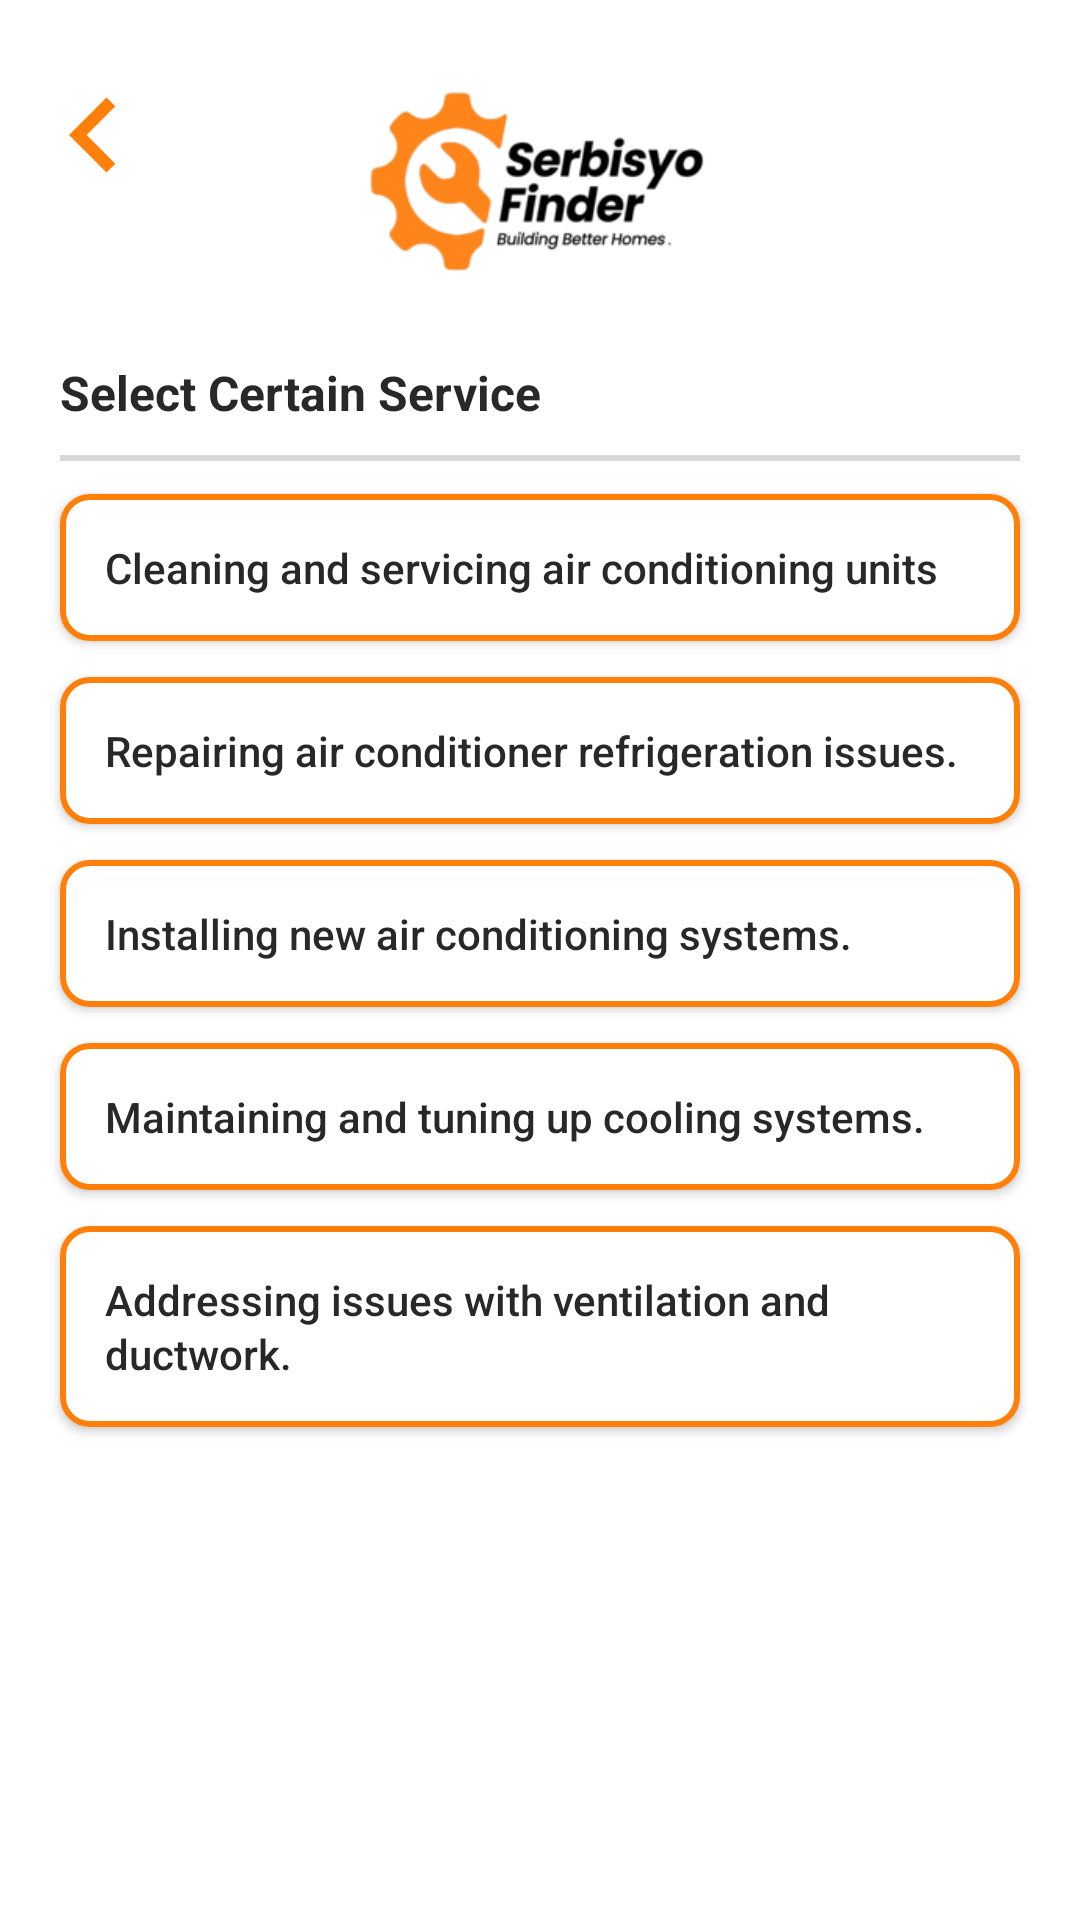

Write the Android layout XML for this screen, with the resource values it uses.
<!-- AndroidManifest.xml: application theme Theme.SerbisyoFinder -->
<!-- res/layout/activity_user_sub_services.xml -->
<?xml version="1.0" encoding="utf-8"?>
<RelativeLayout xmlns:android="http://schemas.android.com/apk/res/android"
    xmlns:app="http://schemas.android.com/apk/res-auto"
    xmlns:tools="http://schemas.android.com/tools"
    android:layout_width="match_parent"
    android:layout_height="match_parent"
    android:id="@+id/userSubServicesLayout"
    tools:context=".UserSubServices">

    <ImageView
        android:id="@+id/progressBarBackground"
        android:layout_width="match_parent"
        android:layout_height="match_parent"
        android:background="#E2DADADA"
        android:elevation="100dp"
        android:visibility="gone" />

    <ProgressBar
        android:id="@+id/progressBar"
        style="@android:style/Widget.ProgressBar.Large"
        android:layout_width="wrap_content"
        android:layout_height="wrap_content"
        android:layout_centerInParent="true"

        android:elevation="100dp"
        android:visibility="gone"
        android:indeterminate="true"
        android:indeterminateDrawable="@drawable/progress_bg"
        android:progress="0"
        />

    <TextView
        android:id="@+id/progressBarText"
        android:background="#00000000"
        android:layout_width="wrap_content"
        android:layout_height="wrap_content"
        android:textColor="#FF5722"
        android:text="LOADING."
        android:elevation="100dp"
        android:visibility="gone"
        android:textStyle="bold"
        android:gravity="center"
        android:textSize="15dp"
        android:layout_marginTop="10dp"
        android:layout_alignLeft="@id/progressBar"
        android:layout_alignRight="@id/progressBar"
        android:layout_below="@id/progressBar"/>

    <ImageView
        android:id="@+id/iconTop"
        android:layout_width="match_parent"
        android:layout_height="120dp"
        android:src="@drawable/logo" />

    <com.google.android.material.button.MaterialButton
        android:id="@+id/backButton"
        style="?android:attr/borderlessButtonStyle"
        android:layout_width="50dp"
        android:layout_height="50dp"
        android:layout_alignLeft="@+id/iconTop"
        android:layout_marginLeft="-10dp"
        android:layout_marginTop="20dp"
        android:background="@drawable/rounded"
        android:drawableLeft="@drawable/icon_back"
        app:backgroundTint="@color/white" />

    <TextView
        android:id="@+id/selectCertainText"
        android:layout_width="wrap_content"
        android:layout_height="wrap_content"
        android:layout_below="@id/iconTop"
        android:text="Select Certain Service"
        android:textSize="16dp"
        android:textColor="@color/darkGray"
        android:textStyle="bold"
        android:layout_marginBottom="10dp"
        android:layout_marginHorizontal="20dp"/>

    <View
        android:id="@+id/firstLine"
        android:layout_width="match_parent"
        android:layout_height="2dp"
        android:layout_below="@id/selectCertainText"
        android:layout_marginHorizontal="20dp"
        android:layout_marginBottom="5dp"
        android:background="@color/lineColor" />


    <ScrollView
        android:layout_width="match_parent"
        android:layout_height="match_parent"
        android:layout_below="@id/firstLine"
        android:layout_marginHorizontal="10dp">

        <RelativeLayout
            android:layout_width="match_parent"
            android:layout_height="match_parent">

            <com.google.android.material.button.MaterialButton
                android:id="@+id/subSelectButton1"
                android:layout_width="match_parent"
                android:layout_height="wrap_content"
                android:layout_marginHorizontal="10dp"
                android:gravity="left|center_vertical"
                android:letterSpacing="-.0001"
                android:lineHeight="18dp"
                android:padding="15dp"
                android:text="Cleaning and servicing air conditioning units"
                android:textAllCaps="false"
                android:textColor="@color/darkGray"
                android:textSize="14dp"
                app:backgroundTint="@color/white"
                app:cornerRadius="10dp"
                app:strokeColor="@color/baseOrange"
                app:strokeWidth="2dp" />

            <com.google.android.material.button.MaterialButton
                android:id="@+id/subSelectButton2"
                android:layout_width="match_parent"
                android:layout_height="wrap_content"
                android:layout_below="@id/subSelectButton1"
                android:layout_marginHorizontal="10dp"
                android:gravity="left|center_vertical"
                android:letterSpacing="-.0001"
                android:lineHeight="18dp"
                android:padding="15dp"
                android:text="Repairing air conditioner refrigeration issues."
                android:textAllCaps="false"
                android:textColor="@color/darkGray"
                android:textSize="14dp"
                app:backgroundTint="@color/white"
                app:cornerRadius="10dp"
                app:strokeColor="@color/baseOrange"
                app:strokeWidth="2dp" />

            <com.google.android.material.button.MaterialButton
                android:id="@+id/subSelectButton3"
                android:layout_width="match_parent"
                android:layout_height="wrap_content"
                android:layout_below="@id/subSelectButton2"
                android:layout_marginHorizontal="10dp"
                android:gravity="left|center_vertical"
                android:letterSpacing="-.0001"
                android:lineHeight="18dp"
                android:padding="15dp"
                android:text="Installing new air conditioning systems."
                android:textAllCaps="false"
                android:textColor="@color/darkGray"
                android:textSize="14dp"
                app:backgroundTint="@color/white"
                app:cornerRadius="10dp"
                app:strokeColor="@color/baseOrange"
                app:strokeWidth="2dp" />

            <com.google.android.material.button.MaterialButton
                android:id="@+id/subSelectButton4"
                android:layout_width="match_parent"
                android:layout_height="wrap_content"
                android:layout_below="@id/subSelectButton3"
                android:layout_marginHorizontal="10dp"
                android:gravity="left|center_vertical"
                android:letterSpacing="-.0001"
                android:lineHeight="18dp"
                android:padding="15dp"
                android:text="Maintaining and tuning up cooling systems."
                android:textAllCaps="false"
                android:textColor="@color/darkGray"
                android:textSize="14dp"
                app:backgroundTint="@color/white"
                app:cornerRadius="10dp"
                app:strokeColor="@color/baseOrange"
                app:strokeWidth="2dp" />

            <com.google.android.material.button.MaterialButton
                android:id="@+id/subSelectButton5"
                android:layout_width="match_parent"
                android:layout_height="wrap_content"
                android:layout_below="@id/subSelectButton4"
                android:layout_marginHorizontal="10dp"
                android:gravity="left|center_vertical"
                android:letterSpacing="-.0001"
                android:lineHeight="18dp"
                android:padding="15dp"
                android:text="Addressing issues with ventilation and ductwork."
                android:textAllCaps="false"
                android:textColor="@color/darkGray"
                android:textSize="14dp"
                app:backgroundTint="@color/white"
                app:cornerRadius="10dp"
                app:strokeColor="@color/baseOrange"
                app:strokeWidth="2dp" />

        </RelativeLayout>
    </ScrollView>
</RelativeLayout>
<!-- resources referenced by this layout -->
<resources>
  <color name="baseOrange">#FF7F09</color>
  <color name="darkGray">#FF292828</color>
  <color name="lineColor">#D8D8D8</color>
  <color name="white">#FFFFFFFF</color>
  <!-- drawable icon_back (drawable) -->
  <vector android:height="50dp" android:tint="@color/baseOrange"
      android:viewportHeight="24" android:viewportWidth="24"
      android:width="50dp" xmlns:android="http://schemas.android.com/apk/res/android">
      <path android:fillColor="@color/baseOrange" android:pathData="M15.41,7.41L14,6l-6,6 6,6 1.41,-1.41L10.83,12z"/>
  </vector>
  <!-- drawable logo: png bitmap (drawable-v24, 4414 bytes) -->
  <!-- drawable progress_bg (drawable) -->
  <?xml version="1.0" encoding="utf-8"?>
  <rotate
      xmlns:android="http://schemas.android.com/apk/res/android"
      android:fromDegrees="0"
      android:pivotX="50%"
      android:pivotY="50%"
      android:toDegrees="360">
  
      
      <shape
          android:innerRadiusRatio="3"
          android:shape="ring"
          android:thicknessRatio="8"
          android:useLevel="false">
  
          
          <size
              android:width="76dip"
              android:height="76dip" />
  
          
          <gradient
              android:angle="0"
              android:endColor="#FF5722"
              android:startColor="#00ffffff"
              android:type="sweep"
              android:useLevel="false" />
      </shape>
  
  </rotate>
  <style name="Theme.SerbisyoFinder" parent="Theme.MaterialComponents.Light.DarkActionBar">
          <item name="android:forceDarkAllowed" tools:targetApi="q">false</item>
          
          
          <item name="colorPrimary">@color/orange</item>
          <item name="colorPrimaryVariant">@color/orange</item>
          <item name="colorOnPrimary">@color/orange</item>
          
          <item name="colorSecondary">@color/orange</item>
          <item name="colorSecondaryVariant">@color/orange</item>
          <item name="colorOnSecondary">#202020</item>
          
          <item name="android:statusBarColor" tools:targetApi="l">@color/orange</item>
          
      </style>
  <color name="orange">#D86800</color>
</resources>
